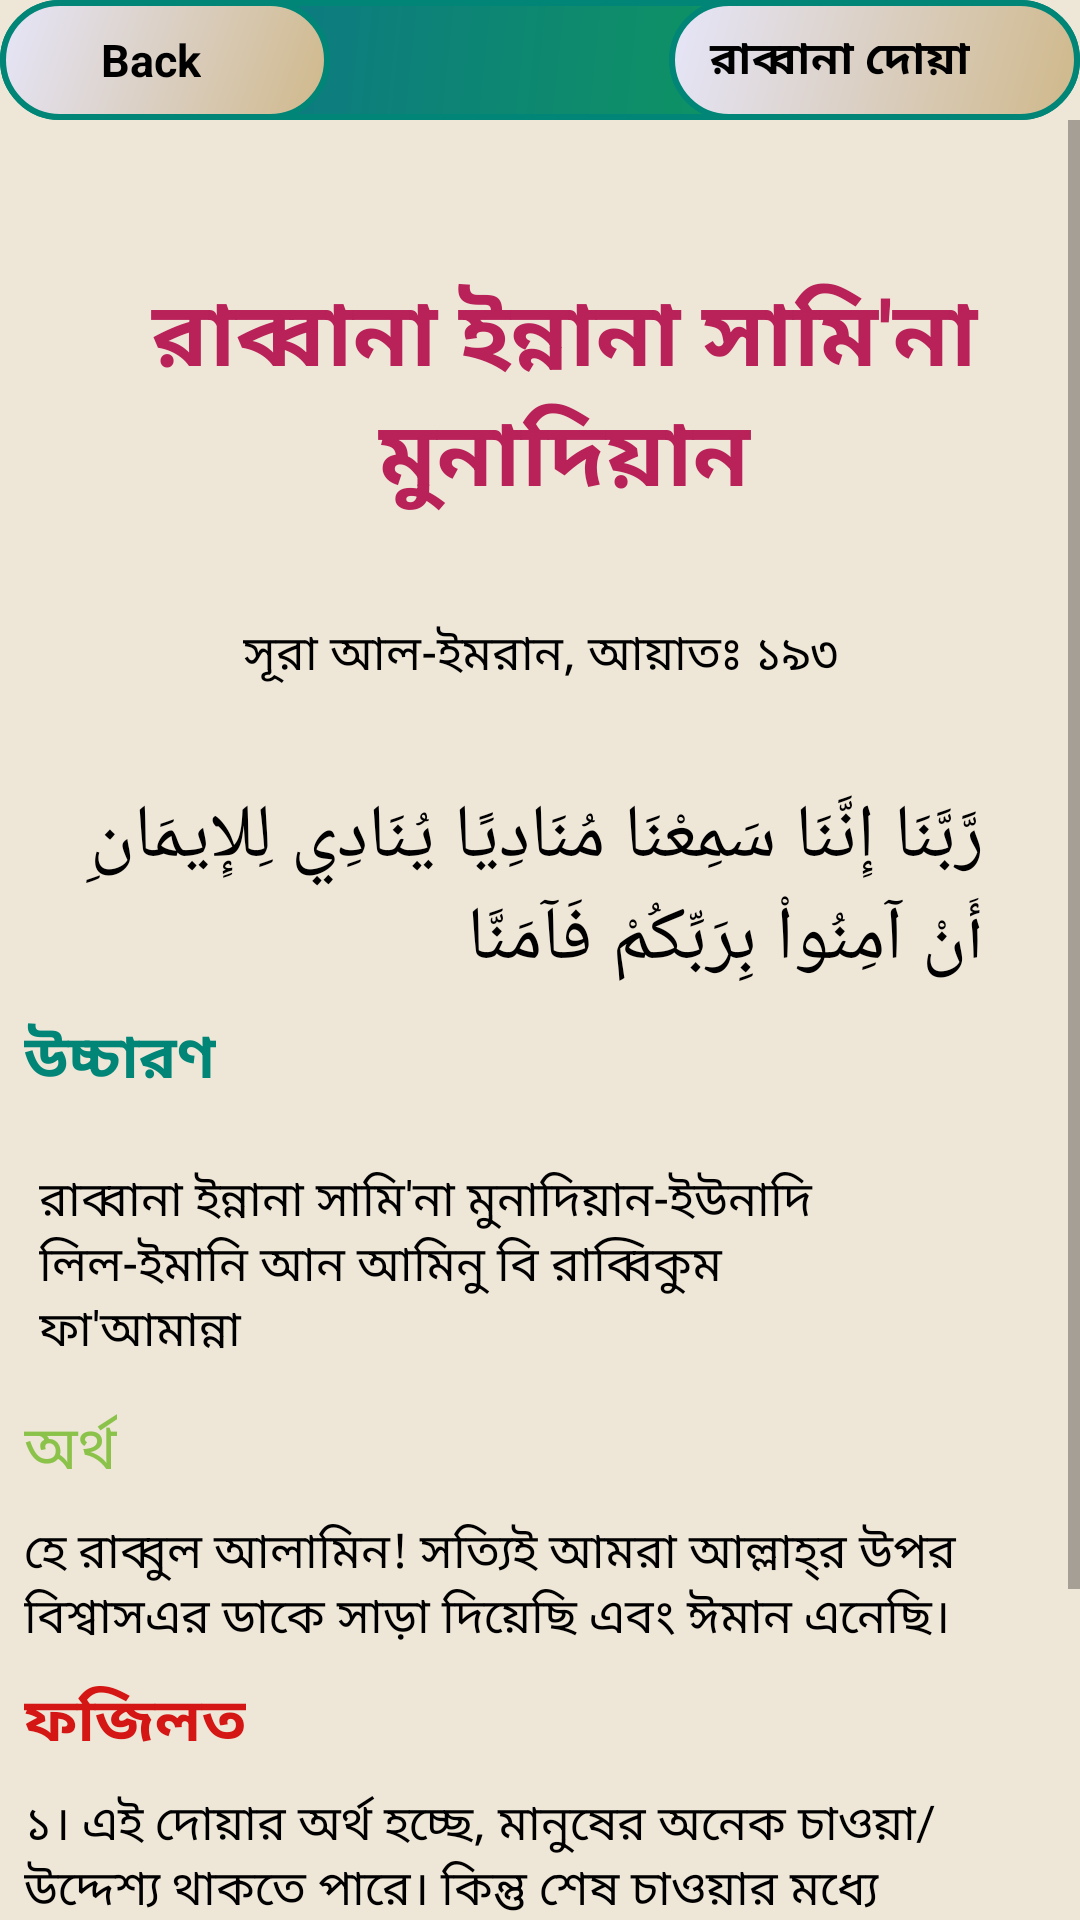

Reconstruct the res/layout file that produces this screen, plus the resources it refers to.
<!-- AndroidManifest.xml: application theme AppTheme -->
<!-- res/layout/activity_rabban15.xml -->
<?xml version="1.0" encoding="utf-8"?>
<android.support.constraint.ConstraintLayout xmlns:android="http://schemas.android.com/apk/res/android"
    xmlns:app="http://schemas.android.com/apk/res-auto"
    xmlns:tools="http://schemas.android.com/tools"
    android:layout_width="match_parent"
    android:layout_height="match_parent"
    android:background="#EEE6D7"
    tools:context=".rabbana_activity.Rabban15">

    <android.support.constraint.ConstraintLayout
        android:id="@+id/layout"
        android:layout_width="0dp"
        android:layout_height="wrap_content"
        android:background="@drawable/rectangle"
        android:orientation="horizontal"
        app:layout_constraintEnd_toEndOf="parent"
        app:layout_constraintStart_toStartOf="parent"
        tools:ignore="MissingConstraints">

        <LinearLayout
            android:id="@+id/backButton15"
            android:layout_width="110dp"
            android:layout_height="40dp"
            android:background="@drawable/button_pressed"
            android:orientation="horizontal"
            app:layout_constraintStart_toStartOf="parent">

            <ImageView
                android:layout_width="20dp"
                android:layout_height="wrap_content"
                android:layout_gravity="center"
                android:layout_marginLeft="10dp"
                android:src="@drawable/icon" />

            <TextView
                android:layout_width="wrap_content"
                android:layout_height="wrap_content"
                android:layout_gravity="center"
                android:text=" Back"
                android:textColor="@android:color/background_dark"
                android:textSize="15sp"
                android:textStyle="bold" />


        </LinearLayout>

        <LinearLayout
            android:id="@+id/linearLayout2"
            android:layout_width="137dp"
            android:layout_height="40dp"
            android:background="@drawable/button_pressed"
            android:orientation="horizontal"
            app:layout_constraintEnd_toEndOf="parent">

            <TextView
                android:id="@+id/name15"
                android:layout_width="wrap_content"
                android:layout_height="wrap_content"
                android:layout_gravity="center_vertical"
                android:layout_marginLeft="10dp"
                android:text=" রাব্বানা দোয়া"
                android:textColor="@android:color/background_dark"
                android:textSize="15sp"
                android:textStyle="bold" />


        </LinearLayout>


    </android.support.constraint.ConstraintLayout>

    <ScrollView
        android:id="@+id/scrollView3"
        android:layout_width="wrap_content"
        android:layout_height="wrap_content"
        app:layout_constraintEnd_toEndOf="parent"
        app:layout_constraintStart_toStartOf="parent"
        app:layout_constraintTop_toBottomOf="@+id/layout"
        tools:ignore="MissingConstraints">

        <android.support.constraint.ConstraintLayout
            android:id="@+id/raabbana15"
            android:layout_width="match_parent"
            android:layout_height="wrap_content">

            <TextView

                android:id="@+id/textView"
                android:layout_width="wrap_content"
                android:layout_height="wrap_content"
                android:layout_marginStart="8dp"
                android:layout_marginTop="50dp"
                android:layout_marginEnd="8dp"
                android:layout_marginRight="8dp"
                android:gravity="center_horizontal"
                android:text="@string/rabbana15"
                android:textColor="@color/colorAccent"
                android:textIsSelectable="true"
                android:textSize="30sp"
                android:textStyle="bold"
                app:layout_constraintEnd_toEndOf="parent"
                app:layout_constraintHorizontal_bias="0.0"
                app:layout_constraintStart_toStartOf="parent"
                app:layout_constraintTop_toTopOf="parent" />

            <TextView
                android:id="@+id/textView2"
                android:layout_width="wrap_content"
                android:layout_height="wrap_content"
                android:layout_marginStart="8dp"
                android:layout_marginLeft="8dp"
                android:layout_marginTop="32dp"
                android:layout_marginEnd="8dp"
                android:layout_marginRight="8dp"
                android:text="@string/aiyat193"
                android:textColor="@android:color/black"
                android:textIsSelectable="true"
                android:textSize="16sp"
                app:layout_constraintEnd_toEndOf="parent"
                app:layout_constraintStart_toStartOf="parent"
                app:layout_constraintTop_toBottomOf="@+id/textView"
                tools:ignore="MissingConstraints" />

            <TextView
                android:id="@+id/textView3"
                android:layout_width="0dp"
                android:layout_height="wrap_content"
                android:layout_marginStart="8dp"
                android:layout_marginLeft="8dp"
                android:layout_marginTop="32dp"
                android:layout_marginEnd="32dp"
                android:layout_marginRight="32dp"
                android:text="@string/arabic_sura15"
                android:textColor="@android:color/black"
                android:textIsSelectable="true"
                android:textSize="25sp"
                app:layout_constraintEnd_toEndOf="parent"
                app:layout_constraintStart_toStartOf="parent"
                app:layout_constraintTop_toBottomOf="@+id/textView2" />

            <TextView
                android:id="@+id/textView4"
                android:layout_width="wrap_content"
                android:layout_height="wrap_content"
                android:layout_marginStart="8dp"
                android:layout_marginLeft="16dp"
                android:layout_marginTop="8dp"
                android:text="@string/pronunciation"
                android:textColor="@color/colorPrimary"
                android:textIsSelectable="true"
                android:textSize="20sp"
                android:textStyle="bold"
                app:layout_constraintStart_toStartOf="parent"
                app:layout_constraintTop_toBottomOf="@+id/textView3" />

            <TextView
                android:id="@+id/textView5"
                android:layout_width="0dp"
                android:layout_height="wrap_content"
                android:layout_marginStart="8dp"
                android:layout_marginLeft="8dp"
                android:layout_marginTop="16dp"
                android:layout_marginEnd="50dp"
                android:layout_marginRight="50dp"
                android:gravity="center_horizontal|start"
                android:padding="5dp"
                android:text="@string/arabic_pro15"
                android:textColor="@android:color/black"
                android:textIsSelectable="true"
                android:textSize="16sp"
                app:layout_constraintEnd_toEndOf="parent"
                app:layout_constraintStart_toStartOf="parent"
                app:layout_constraintTop_toBottomOf="@+id/textView4" />

            <TextView
                android:id="@+id/textView6"
                android:layout_width="wrap_content"
                android:layout_height="wrap_content"
                android:layout_marginStart="8dp"
                android:layout_marginLeft="8dp"
                android:layout_marginTop="8dp"
                android:text="@string/answer1"
                android:textColor="@color/light_green"
                android:textIsSelectable="true"
                android:textSize="20sp"
                app:layout_constraintStart_toStartOf="parent"
                app:layout_constraintTop_toBottomOf="@+id/textView5" />

            <TextView
                android:id="@+id/textView7"
                android:layout_width="0dp"
                android:layout_height="wrap_content"
                android:layout_marginStart="8dp"
                android:layout_marginLeft="8dp"
                android:layout_marginTop="8dp"
                android:layout_marginEnd="32dp"
                android:layout_marginRight="32dp"
                android:gravity="center_horizontal|start"
                android:text="@string/arabic_answer15"
                android:textColor="@android:color/black"
                android:textIsSelectable="true"
                android:textSize="16sp"
                app:layout_constraintEnd_toEndOf="parent"
                app:layout_constraintStart_toStartOf="parent"
                app:layout_constraintTop_toBottomOf="@+id/textView6" />

            <TextView
                android:id="@+id/textView8"
                android:layout_width="wrap_content"
                android:layout_height="wrap_content"
                android:layout_marginStart="8dp"
                android:layout_marginLeft="8dp"
                android:layout_marginTop="8dp"
                android:text="@string/fojilot"
                android:textColor="#D41614"
                android:textIsSelectable="true"
                android:textSize="20sp"
                android:textStyle="bold"
                app:layout_constraintStart_toStartOf="parent"
                app:layout_constraintTop_toBottomOf="@+id/textView7" />

            <TextView
                android:id="@+id/textView9"
                android:layout_width="0dp"
                android:layout_height="wrap_content"
                android:layout_marginStart="8dp"
                android:layout_marginLeft="8dp"
                android:layout_marginTop="8dp"
                android:layout_marginEnd="32dp"
                android:layout_marginRight="32dp"
                android:layout_marginBottom="64dp"
                android:text="@string/fojilot15"
                android:textColor="@android:color/black"
                android:textIsSelectable="true"
                android:textSize="16sp"
                app:layout_constraintBottom_toBottomOf="parent"
                app:layout_constraintEnd_toEndOf="parent"
                app:layout_constraintStart_toStartOf="parent"
                app:layout_constraintTop_toBottomOf="@+id/textView8" />


        </android.support.constraint.ConstraintLayout>

    </ScrollView>



</android.support.constraint.ConstraintLayout>
<!-- resources referenced by this layout -->
<resources>
  <color name="colorAccent">#B82259</color>
  <color name="colorPrimary">#008577</color>
  <color name="light_green">#8BC34A</color>
  <!-- drawable button_pressed (drawable) -->
  <?xml version="1.0" encoding="utf-8"?>
  <shape xmlns:android="http://schemas.android.com/apk/res/android">
      <stroke
          android:width="2dp"
          android:color="@color/colorPrimary" />
      <corners android:radius="50dp" />
      <gradient android:angle="135"
          android:startColor="#CFB88A"
          android:endColor="#E6E6FA"/>
  </shape>
  <!-- drawable rectangle (drawable) -->
  <?xml version="1.0" encoding="utf-8"?>
  <shape xmlns:android="http://schemas.android.com/apk/res/android"
      android:shape="rectangle">
      <stroke
          android:width="2dp"
          android:color="@color/colorPrimary" />
      <corners android:radius="20dp" />
      <gradient android:angle="135"
          android:startColor="#0fa64c"
          android:endColor="#0c6b94"/>
  
  
  </shape>
  <string name="aiyat193">সূরা আল-ইমরান, আয়াতঃ ১৯৩</string>
  <string name="answer1">অর্থ</string>
  <string name="arabic_answer15">হে রাব্বুল আলামিন! সত্যিই আমরা "আল্লাহ্‌র উপর বিশ্বাস" এর ডাকে সাড়া দিয়েছি এবং ঈমান এনেছি।</string>
  <string name="arabic_pro15">রাব্বানা ইন্নানা সামি\'না মুনাদিয়ান-ইউনাদি লিল-ইমানি আন আমিনু বি রাব্বিকুম ফা\'আমান্না</string>
  <string name="arabic_sura15">رَّبَّنَا إِنَّنَا سَمِعْنَا مُنَادِيًا يُنَادِي لِلإِيمَانِ أَنْ آمِنُواْ بِرَبِّكُمْ فَآمَنَّا</string>
  <string name="fojilot">ফজিলত</string>
  
  
      //String array for listview
  <string name="fojilot15">১। এই দোয়ার অর্থ হচ্ছে, মানুষের অনেক চাওয়া/ উদ্দেশ্য থাকতে পারে। কিন্তু শেষ চাওয়ার মধ্যে দুটি জিনিস থাকা উচিৎ - ১) জান্নাত পাওয়া ২) জাহান্নামের আগুন থেকে দূরে থাকা। কিন্তু এ জন্যে দুটি শর্ত আরোপ করা হয়েছে - ১) ঈমান আনা ২) পাপ কর্ম থেকে দূরে থাকা।(বায়ানুল কুরআন)\n\nহযরত আবু হুরায়রা (রাঃ) হতে বর্ণিত - রাসুলুল্লাহ (সাঃ) নিয়মিত রাতে সুরাহ আল-ইমরান এর শেষ ১০ আয়াত পাঠ করতেন।</string>
  
      //rabbana16
  <string name="pronunciation">উচ্চারণ</string>
  <string name="rabbana15">রাব্বানা ইন্নানা সামি\'না মুনাদিয়ান</string>
  <style name="AppTheme" parent="Theme.AppCompat.Light.DarkActionBar">
          
          <item name="colorPrimary">@color/colorPrimary</item>
          <item name="colorPrimaryDark">@color/colorPrimaryDark</item>
          <item name="colorAccent">@color/colorAccent</item>
      </style>
  <color name="colorPrimaryDark">#00574B</color>
</resources>
